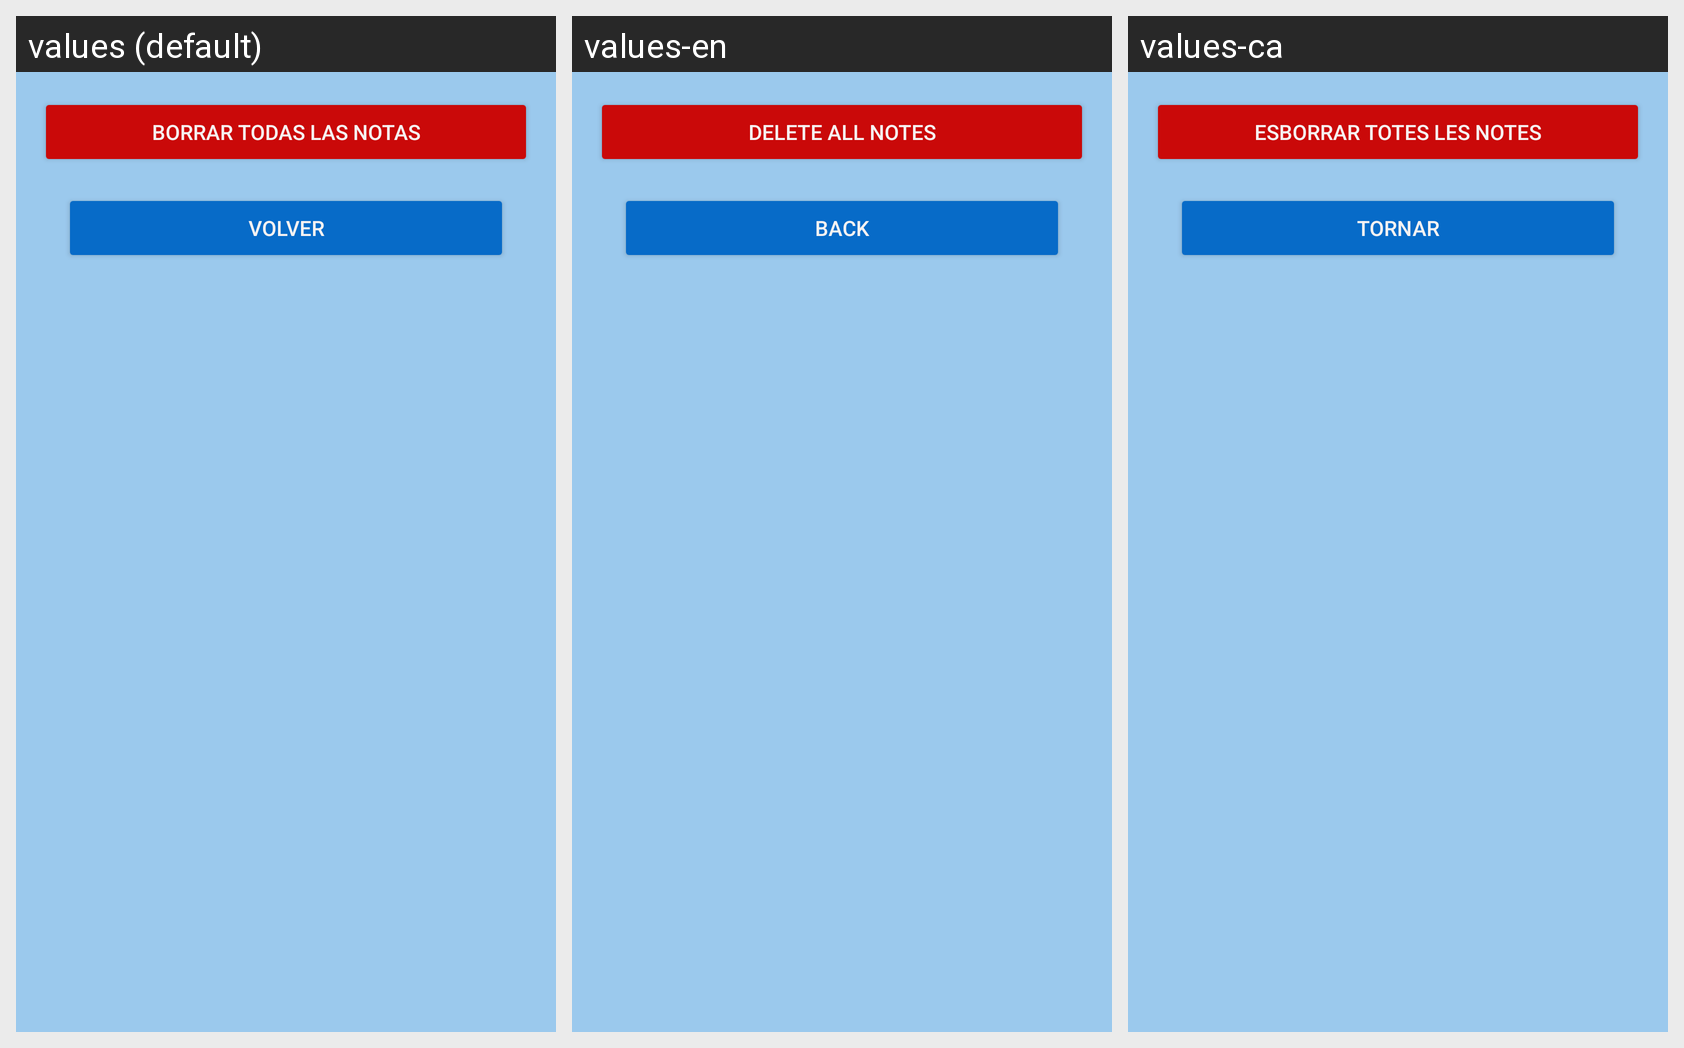

Translations of the strings shown on this Android screen, per locale in the grid:
Android screen res/layout/activity_borrar_nota.xml rendered under 3 locales, left to right: values (default), values-en, values-ca. Device: Nexus 5 (rendered at 1080×1920; each locale shown at half size, 540×960, under a caption strip naming it); theme Theme.AppCompat.Light.
Strings drawn on this screen, with the default value and each locale's value (text and hints the layout hard-codes appear in the picture but are not listed):

string_boton1_borrarNota
  values: Borrar todas las notas
  values-en: Delete all notes
  values-ca: Esborrar totes les notes

string_boton2_borrarNota
  values: Volver
  values-en: Back
  values-ca: Tornar
